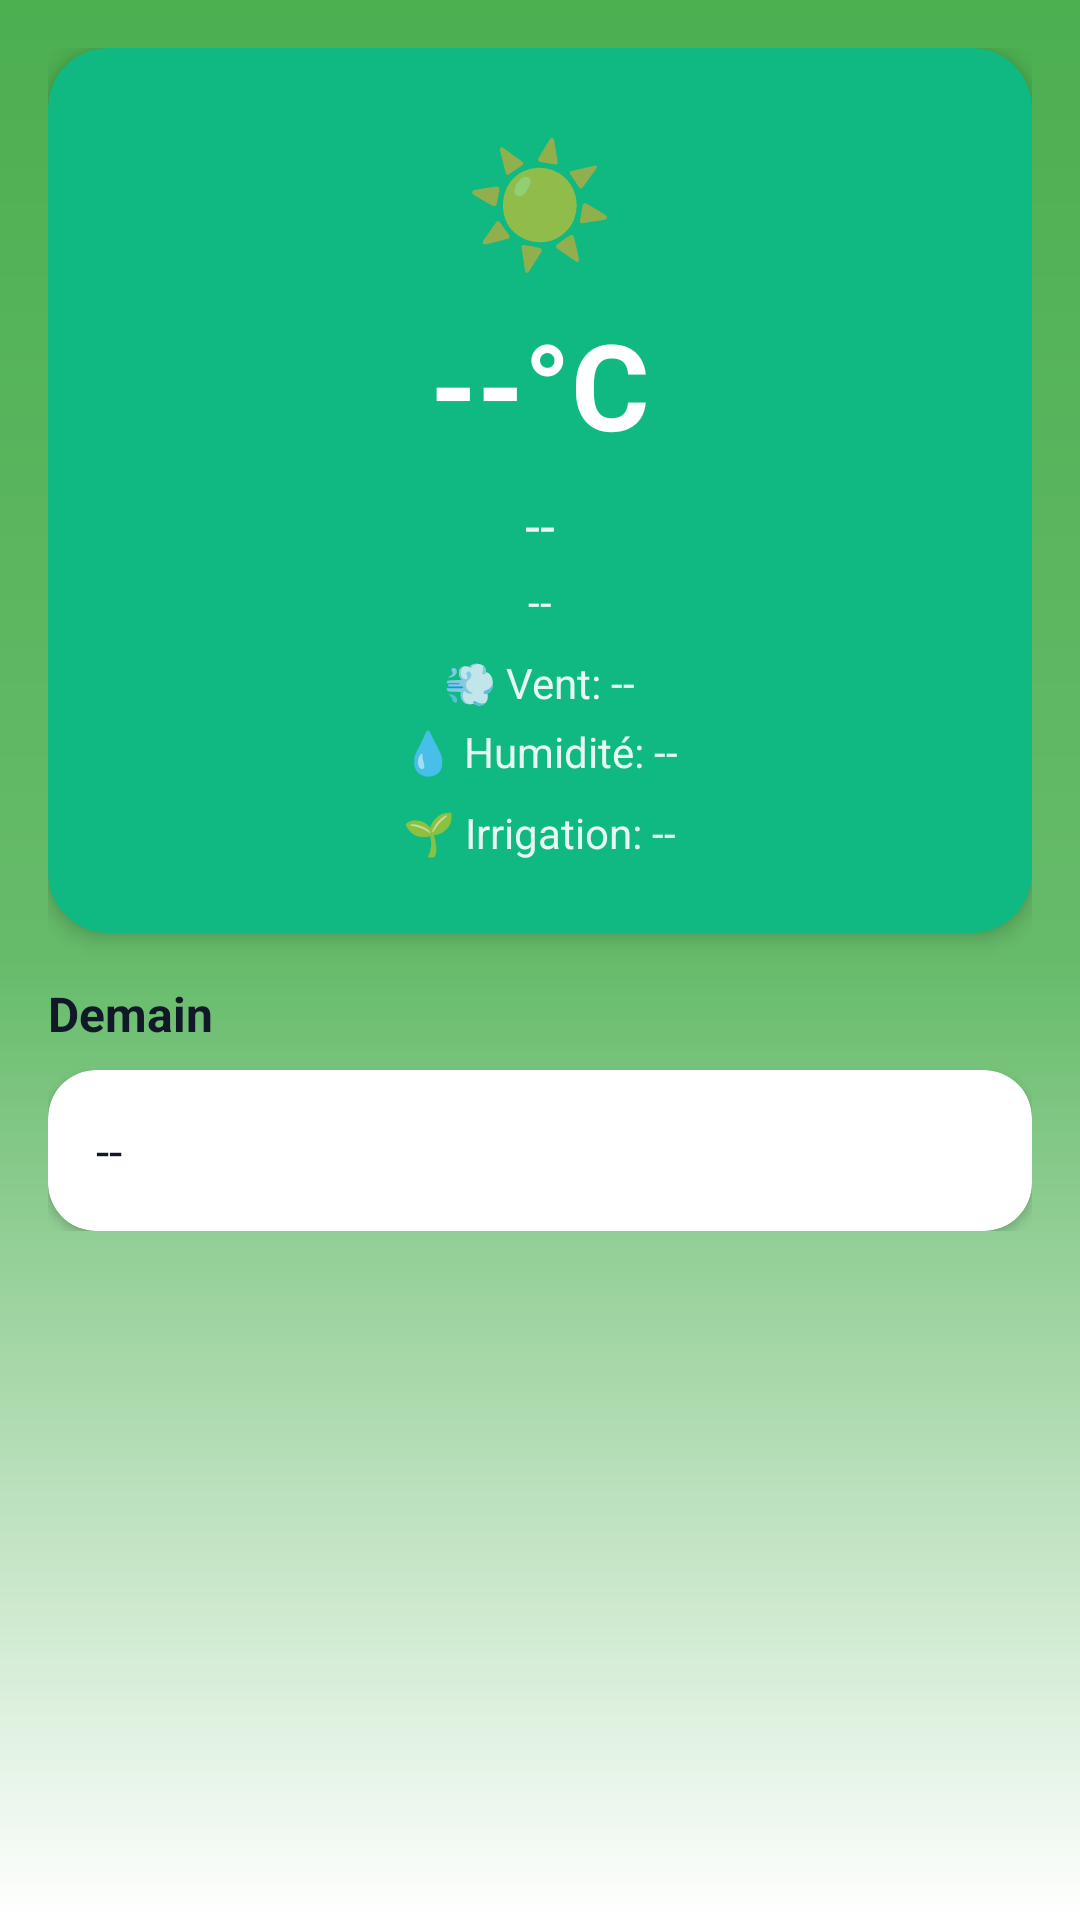

The Android layout XML behind this screen, and the referenced resources:
<!-- AndroidManifest.xml: application theme Theme.IrrigAi -->
<!-- res/layout/fragment_worker_viz.xml -->
<?xml version="1.0" encoding="utf-8"?>
<ScrollView xmlns:android="http://schemas.android.com/apk/res/android"
    xmlns:app="http://schemas.android.com/apk/res-auto"
    android:layout_width="match_parent"
    android:layout_height="match_parent"
    android:background="@drawable/bg_farm_selection_gradient"
    android:padding="16dp">

    <LinearLayout
        android:layout_width="match_parent"
        android:layout_height="wrap_content"
        android:orientation="vertical">

        
        <androidx.cardview.widget.CardView
            android:layout_width="match_parent"
            android:layout_height="wrap_content"
            android:layout_marginBottom="16dp"
            app:cardCornerRadius="20dp"
            app:cardBackgroundColor="@color/primary_green"
            app:cardElevation="4dp">

            <LinearLayout
                android:layout_width="match_parent"
                android:layout_height="wrap_content"
                android:orientation="vertical"
                android:padding="24dp"
                android:gravity="center">

                <TextView
                    android:id="@+id/tvWeatherIcon"
                    android:layout_width="wrap_content"
                    android:layout_height="wrap_content"
                    android:text="☀️"
                    android:textSize="40sp"
                    android:layout_marginBottom="8dp" />

                <TextView
                    android:id="@+id/tvTemperature"
                    android:layout_width="wrap_content"
                    android:layout_height="wrap_content"
                    android:text="--°C"
                    android:textSize="40sp"
                    android:textStyle="bold"
                    android:textColor="@color/white" />

                <TextView
                    android:id="@+id/tvCondition"
                    android:layout_width="wrap_content"
                    android:layout_height="wrap_content"
                    android:text="--"
                    android:textSize="18sp"
                    android:textColor="#E6FFFFFF"
                    android:layout_marginTop="8dp" />

                <TextView
                    android:id="@+id/tvDayNight"
                    android:layout_width="wrap_content"
                    android:layout_height="wrap_content"
                    android:text="--"
                    android:textSize="14sp"
                    android:textColor="#E6FFFFFF"
                    android:layout_marginTop="4dp" />

                <TextView
                    android:id="@+id/tvWind"
                    android:layout_width="wrap_content"
                    android:layout_height="wrap_content"
                    android:text="💨 Vent: --"
                    android:textSize="14sp"
                    android:textColor="#E6FFFFFF"
                    android:layout_marginTop="8dp" />

                <TextView
                    android:id="@+id/tvHumidity"
                    android:layout_width="wrap_content"
                    android:layout_height="wrap_content"
                    android:text="💧 Humidité: --"
                    android:textSize="14sp"
                    android:textColor="#E6FFFFFF"
                    android:layout_marginTop="4dp" />

                <TextView
                    android:id="@+id/tvSuggestion"
                    android:layout_width="wrap_content"
                    android:layout_height="wrap_content"
                    android:text="🌱 Irrigation: --"
                    android:textSize="14sp"
                    android:textColor="#E6FFFFFF"
                    android:layout_marginTop="8dp"
                    android:gravity="center" />
            </LinearLayout>
        </androidx.cardview.widget.CardView>

        
        <TextView
            android:layout_width="wrap_content"
            android:layout_height="wrap_content"
            android:text="Demain"
            android:textSize="16sp"
            android:textStyle="bold"
            android:textColor="@color/text_primary"
            android:layout_marginBottom="8dp" />

        <androidx.cardview.widget.CardView
            android:layout_width="match_parent"
            android:layout_height="wrap_content"
            app:cardCornerRadius="16dp"
            app:cardElevation="2dp">

            <LinearLayout
                android:layout_width="match_parent"
                android:layout_height="wrap_content"
                android:orientation="horizontal"
                android:padding="16dp">

                <TextView
                    android:id="@+id/tvTomorrow"
                    android:layout_width="wrap_content"
                    android:layout_height="wrap_content"
                    android:text="--"
                    android:textSize="16sp"
                    android:textColor="@color/text_primary" />
            </LinearLayout>
        </androidx.cardview.widget.CardView>

    </LinearLayout>
</ScrollView>
<!-- resources referenced by this layout -->
<resources>
  <color name="primary_green">#10B981</color>
  <color name="text_primary">#111827</color>
  <color name="white">#FFFFFF</color>
  <!-- drawable bg_farm_selection_gradient (drawable) -->
  <?xml version="1.0" encoding="utf-8"?>
  <shape xmlns:android="http://schemas.android.com/apk/res/android" android:shape="rectangle">
      <gradient
          android:type="linear"
          android:startColor="#FF4CAF50"
          android:centerColor="#FF66BB6A"
          android:endColor="#FFFFFFFF"
          android:angle="270" />
  </shape>
  <style name="Theme.IrrigAi" parent="Theme.MaterialComponents.DayNight.NoActionBar">
          <item name="colorPrimary">@color/primary_green</item>
          <item name="colorPrimaryVariant">@color/primary_emerald</item>
          <item name="colorOnPrimary">@color/white</item>
          <item name="android:windowBackground">@color/white</item>
      </style>
  <color name="primary_emerald">#059669</color>
</resources>
